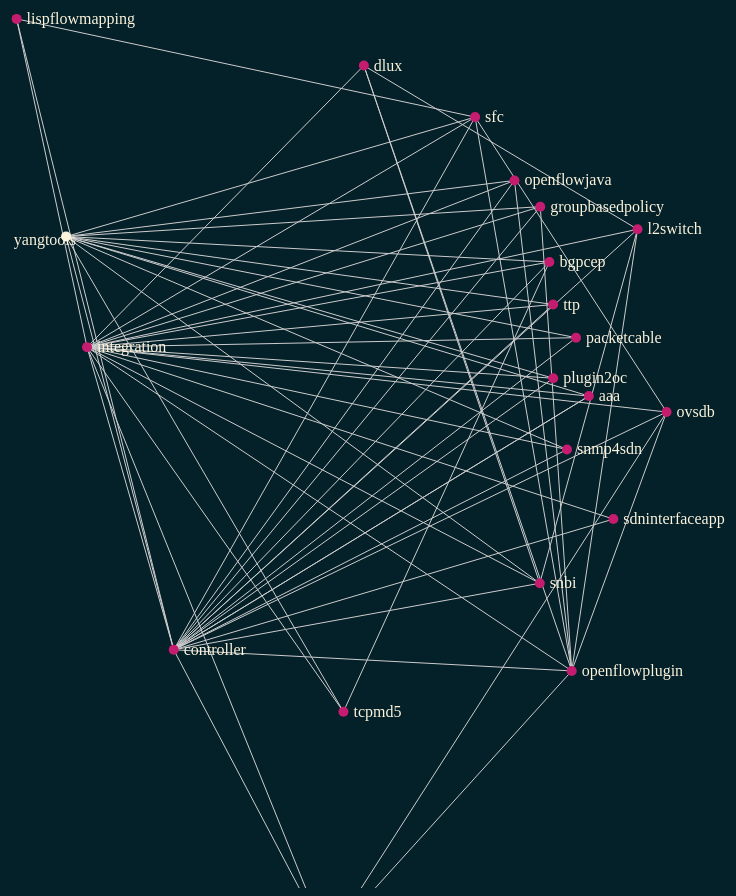
D3 v3 page, settled after 480 driven frames (8 s of simulated time); the page loaded 1 data file(s).


// ── graph.js
var width = 1400, height = 1000;

var circleWidth = 5;

var fontFamily = 'Bree Serif',
fontSizeHighlight = '1.5em',
fontSizeNormal = '1em';

var palette = {
    "lightgray": "#819090",
    "gray": "#708284",
    "mediumgray": "#536870",
    "darkgray": "#475B62",

    "darkblue": "#0A2933",
    "darkerblue": "#042029",

    "paleryellow": "#FCF4DC",
    "paleyellow": "#EAE3CB",
    "yellow": "#A57706",
    "orange": "#BD3613",
    "red": "#D11C24",
    "pink": "#C61C6F",
    "purple": "#595AB7",
    "blue": "#2176C7",
    "green": "#259286",
    "yellowgreen": "#738A05"
}

// var nodes = [
//     {"name": "Matteo" },
//     {"name": "Daniele"},
//     {"name": "Marco"},
//     {"name": "Lucio"},
//     {"name": "Davide" }
// ]

// var links = [
//     {source: nodes[0], target: nodes[1]},
//     {source: nodes[1], target: nodes[2]},
//     {source: nodes[0], target: nodes[3]},
//     {source: nodes[4], target: nodes[2]},
//     {source: nodes[2], target: nodes[3]}
// ]



var svg = d3.select("body")
    .append("svg:svg")
    .attr("class", "stage")
    .attr("width", width)
    .attr("height", height);

var force = d3.layout.force()
    // .nodes(nodes)
    // .links([])
    .gravity(0.1)
    .charge(-1000)
    .size([width, height]);

d3.json("data.json", function(error, graph) {

    var link = svg.selectAll(".link")
        .data(graph.links)
        .enter().append("line")
        .attr("class", "link")
        .attr("stroke", "#CCC")
        .attr("fill", "none");

    var node = svg.selectAll("circle.node")
        .data(graph.nodes)
        .enter().append("g")
        .attr("class", "node")

    //MOUSEOVER
        .on("mouseover", function(d,i) {
            if (i>0) {
                //CIRCLE
                d3.select(this).selectAll("circle")
                    .transition()
                    .duration(250)
                    .style("cursor", "none")
                    .attr("r", circleWidth+3)
                    .attr("fill",palette.orange);

                //TEXT
                d3.select(this).select("text")
                    .transition()
                    .style("cursor", "none")
                    .duration(250)
                    .style("cursor", "none")
                    .attr("font-size","1.5em")
                    .attr("x", 15 )
                    .attr("y", 5 )
            } else {
                //CIRCLE
                d3.select(this).selectAll("circle")
                    .style("cursor", "none")

                //TEXT
                d3.select(this).select("text")
                    .style("cursor", "none")
            }
        })

    //MOUSEOUT
        .on("mouseout", function(d,i) {
            if (i>0) {
                //CIRCLE
                d3.select(this).selectAll("circle")
                    .transition()
                    .duration(250)
                    .attr("r", circleWidth)
                    .attr("fill",palette.pink);

                //TEXT
                d3.select(this).select("text")
                    .transition()
                    .duration(250)
                    .attr("font-size","1em")
                    .attr("x", 8 )
                    .attr("y", 4 )
            }
        })

        .call(force.drag);


    //CIRCLE
    node.append("svg:circle")
        .attr("cx", function(d) { return d.x; })
        .attr("cy", function(d) { return d.y; })
        .attr("r", circleWidth)
        .attr("fill", function(d, i) { if (i>0) { return  palette.pink; } else { return palette.paleryellow } } )

    //TEXT
    node.append("text")
        .text(function(d, i) { return d.name; })
        .attr("x",    function(d, i) { return circleWidth + 5; })
        .attr("y",            function(d, i) { if (i>0) { return circleWidth + 0 } else { return 8 } })
        .attr("font-family",  "Bree Serif")
        .attr("fill",         function(d, i) {  return  palette.paleryellow;  })
        .attr("font-size",    function(d, i) {  return  "1em"; })
        .attr("text-anchor",  function(d, i) { if (i>0) { return  "beginning"; } else { return "end" } })



    force.on("tick", function(e) {
        node.attr("transform", function(d, i) {
            return "translate(" + d.x + "," + d.y + ")";
        });

        link.attr("x1", function(d)   { return d.source.x; })
            .attr("y1", function(d)   { return d.source.y; })
            .attr("x2", function(d)   { return d.target.x; })
            .attr("y2", function(d)   { return d.target.y; })
    });

    force.nodes(graph.nodes)
        .links(graph.links)
        .linkDistance(500)
        .start();
    // force.start();
});


### data: data.json
{
 "nodes": [
  {
   "name": "yangtools"
  },
  {
   "name": "sfc"
  },
  {
   "name": "packetcable"
  },
  {
   "name": "openflowjava"
  },
  {
   "name": "aaa"
  },
  {
   "name": "vtn"
  },
  {
   "name": "openflowplugin"
  },
  {
   "name": "groupbasedpolicy"
  },
  "... 13 more items"
 ],
 "links": [
  {
   "source": 20,
   "target": 1
  },
  {
   "source": 20,
   "target": 16
  },
  {
   "source": 19,
   "target": 16
  },
  {
   "source": 18,
   "target": 16
  },
  {
   "source": 17,
   "target": 16
  },
  {
   "source": 17,
   "target": 18
  },
  {
   "source": 15,
   "target": 16
  },
  {
   "source": 14,
   "target": 16
  },
  "... 54 more items"
 ]
}